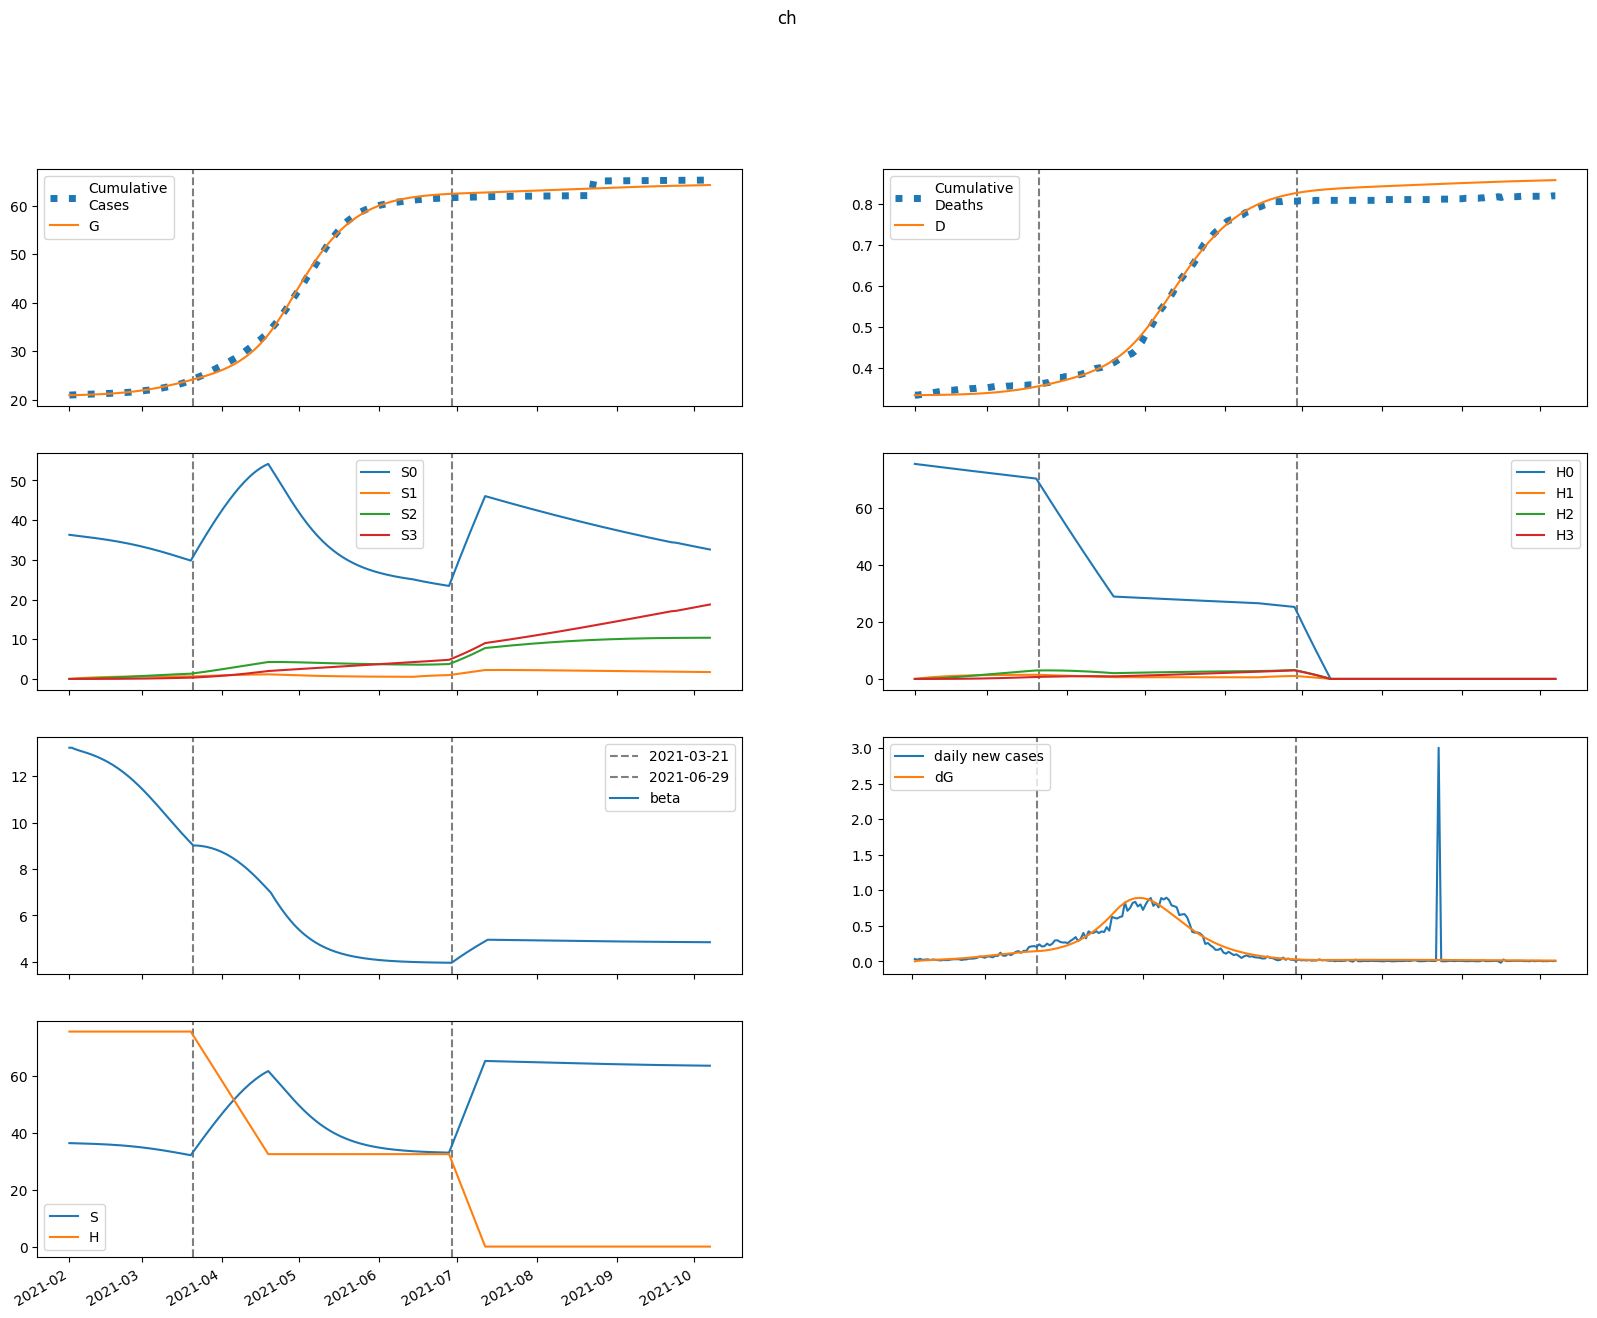

The table this chart was drawn from, first rows:
series, 2021-02-01, 2021-02-02, 2021-02-03, 2021-02-04, 2021-02-05, 2021-02-06, 2021-02-07, 2021-02-08, 2021-02-09, 2021-02-10, 2021-02-11, 2021-02-12, 2021-02-13, 2021-02-14, 2021-02-15, 2021-02-16, 2021-02-17, 2021-02-18, 2021-02-19, 2021-02-20, 2021-02-21, 2021-02-22, 2021-02-23
S, 36309, 36273, 36245, 36221, 36197, 36173, 36147, 36120, 36091, 36059, 36025, 35988, 35949, 35906, 35861, 35812, 35760, 35705, 35645, 35582, 35514, 35443, 35367
E, 0.0, 35.99, 56.24, 69.21, 78.94, 87.38, 95.49, 103.7, 112.3, 121.5, 131.2, 141.5, 152.5, 164.3, 176.7, 189.9, 203.9, 218.7, 234.3, 250.6, 267.8, 285.7, 304.4
I, 71.02, 54.21, 47.86, 46.66, 48.09, 50.93, 54.61, 58.89, 63.64, 68.81, 74.41, 80.43, 86.89, 93.8, 101.2, 109.1, 117.5, 126.4, 135.9, 145.9, 156.5, 167.7, 179.5
A, 8.076, 6.461, 5.907, 5.878, 6.121, 6.514, 7.002, 7.558, 8.172, 8.84, 9.561, 10.34, 11.17, 12.06, 13.01, 14.03, 15.12, 16.27, 17.5, 18.8, 20.18, 21.63, 23.16
IH, 0.0, 2.868, 4.74, 6.148, 7.352, 8.48, 9.598, 10.74, 11.93, 13.18, 14.5, 15.9, 17.39, 18.97, 20.66, 22.46, 24.38, 26.43, 28.61, 30.93, 33.4, 36.03, 38.81
IN, 13.94, 26.84, 35.48, 42.23, 48.24, 54.07, 60.04, 66.28, 72.89, 79.94, 87.48, 95.56, 104.2, 113.5, 123.4, 134.1, 145.5, 157.7, 170.7, 184.7, 199.5, 215.4, 232.2
D, 334.0, 334.0, 334, 334.1, 334.1, 334.2, 334.2, 334.3, 334.4, 334.5, 334.6, 334.7, 334.8, 335, 335.1, 335.3, 335.5, 335.6, 335.9, 336.1, 336.3, 336.6, 336.9
R, 0.0, 2.655, 6.245, 10.56, 15.52, 21.1, 27.31, 34.18, 41.74, 50.04, 59.13, 69.06, 79.89, 91.69, 104.5, 118.5, 133.6, 150, 167.7, 186.9, 207.6, 230, 254.1
G, 20925, 20925, 20931, 20942, 20954, 20968, 20984, 21001, 21020, 21040, 21062, 21086, 21111, 21139, 21168, 21200, 21234, 21271, 21310, 21353, 21398, 21446, 21498
H, 75447, 75447, 75447, 75447, 75447, 75447, 75447, 75447, 75447, 75447, 75447, 75447, 75447, 75447, 75447, 75447, 75447, 75447, 75447, 75447, 75447, 75447, 75447
S0, 36309, 36218, 36137, 36058, 35981, 35903, 35823, 35742, 35660, 35575, 35488, 35399, 35307, 35212, 35114, 35014, 34910, 34803, 34693, 34579, 34461, 34339, 34213
E0, 0.0, 35.99, 56.2, 69.1, 78.75, 87.1, 95.09, 103.2, 111.6, 120.6, 130.1, 140.2, 151, 162.4, 174.5, 187.4, 201, 215.4, 230.5, 246.4, 263.1, 280.5, 298.6
I0, 71.02, 54.21, 47.86, 46.66, 48.06, 50.87, 54.52, 58.75, 63.43, 68.53, 74.03, 79.94, 86.28, 93.05, 100.3, 108, 116.2, 124.9, 134.2, 143.9, 154.3, 165.1, 176.6
A0, 8.076, 6.461, 5.907, 5.877, 6.118, 6.508, 6.991, 7.541, 8.147, 8.806, 9.515, 10.28, 11.09, 11.97, 12.9, 13.9, 14.96, 16.09, 17.28, 18.55, 19.89, 21.3, 22.79
IH0, 0.0, 2.868, 4.74, 6.148, 7.352, 8.479, 9.595, 10.74, 11.92, 13.16, 14.47, 15.86, 17.33, 18.9, 20.57, 22.34, 24.23, 26.24, 28.38, 30.66, 33.08, 35.65, 38.37
IN0, 13.94, 26.84, 35.48, 42.23, 48.23, 54.07, 60.02, 66.24, 72.83, 79.85, 87.34, 95.35, 103.9, 113.1, 122.9, 133.4, 144.7, 156.7, 169.5, 183.2, 197.8, 213.3, 229.8
D0, 334.0, 334.0, 334, 334.1, 334.1, 334.2, 334.2, 334.3, 334.4, 334.5, 334.6, 334.7, 334.8, 335, 335.1, 335.3, 335.5, 335.6, 335.8, 336.1, 336.3, 336.6, 336.9
R0, 0.0, 2.655, 6.245, 10.56, 15.52, 21.1, 27.31, 34.17, 41.73, 50.02, 59.09, 69, 79.8, 91.56, 104.3, 118.2, 133.2, 149.5, 167.1, 186.2, 206.7, 228.8, 252.7
G0, 20925, 20925, 20931, 20942, 20954, 20968, 20984, 21001, 21020, 21040, 21061, 21085, 21110, 21137, 21167, 21198, 21232, 21268, 21307, 21348, 21393, 21440, 21491
H0, 75447, 75334, 75221, 75108, 74995, 74883, 74770, 74658, 74546, 74434, 74323, 74211, 74100, 73989, 73878, 73767, 73656, 73546, 73436, 73325, 73215, 73106, 72996
S1, 0.0, 54.41, 104.8, 151.4, 194.5, 234.5, 271.4, 305.5, 337, 366.1, 392.9, 417.7, 440.5, 461.4, 480.7, 498.3, 514.5, 529.3, 542.8, 555, 566.2, 576.3, 585.3
E1, 0.0, 0.0, 0.0412, 0.103, 0.1811, 0.2753, 0.3864, 0.5147, 0.6607, 0.8243, 1.006, 1.205, 1.422, 1.657, 1.911, 2.183, 2.474, 2.784, 3.113, 3.461, 3.827, 4.212, 4.616
I1, 0.0, 0.0, 0.0, 0.007423, 0.02423, 0.05112, 0.08862, 0.1372, 0.1975, 0.2698, 0.3544, 0.4517, 0.5618, 0.685, 0.8214, 0.9712, 1.135, 1.312, 1.503, 1.708, 1.927, 2.16, 2.408
A1, 0.0, 0.0, 0.0, 0.0008441, 0.002786, 0.005939, 0.01039, 0.01623, 0.02353, 0.03236, 0.04278, 0.05482, 0.06854, 0.08397, 0.1011, 0.1201, 0.1408, 0.1633, 0.1877, 0.2139, 0.2421, 0.2721, 0.304
IH1, 0.0, 0.0, 0.0, 0.0, 0.0002997, 0.001245, 0.003171, 0.006399, 0.01123, 0.01796, 0.02687, 0.03821, 0.05222, 0.06913, 0.08914, 0.1124, 0.1392, 0.1696, 0.2038, 0.242, 0.2842, 0.3305, 0.3812
IN1, 0.0, 0.0, 0.0, 0.0, 0.001457, 0.006104, 0.01568, 0.03191, 0.05647, 0.09102, 0.1372, 0.1965, 0.2705, 0.3606, 0.4682, 0.5945, 0.7407, 0.9082, 1.098, 1.311, 1.548, 1.811, 2.1
D1, 0.0, 0.0, 0.0, 0.0, 0.0, 2.359602489350747e-06, 1.2160113144534368e-05, 3.712603562369816e-05, 8.7499402479107e-05, 0.0001759, 0.0003173, 0.0005289, 0.0008296, 0.001241, 0.001785, 0.002487, 0.003372, 0.004468, 0.005803, 0.007408, 0.009313, 0.01155, 0.01415
R1, 0.0, 0.0, 0.0, 0.0, 0.0001688, 0.0008654, 0.002636, 0.006211, 0.01249, 0.02257, 0.03768, 0.05923, 0.08879, 0.128, 0.1789, 0.2432, 0.3231, 0.4209, 0.5387, 0.6791, 0.8446, 1.038, 1.261
G1, 0.0, 0.0, 0.0, 0.007423, 0.02599, 0.05861, 0.1082, 0.1778, 0.2705, 0.3895, 0.538, 0.7192, 0.9362, 1.192, 1.491, 1.835, 2.228, 2.674, 3.176, 3.736, 4.36, 5.049, 5.808
H1, 0.0, 113.2, 218.1, 315.3, 405.5, 489, 566.4, 638.1, 704.5, 766, 822.9, 875.6, 924.4, 969.5, 1011, 1050, 1086, 1118, 1149, 1177, 1203, 1227, 1249
S2, 0.0, 0.0, 3.883, 11.31, 21.98, 35.6, 51.91, 70.64, 91.59, 114.5, 139.2, 165.6, 193.3, 222.4, 252.6, 283.7, 315.7, 348.5, 381.9, 415.8, 450.2, 484.8, 519.8
E2, 0.0, 0.0, 0.0, 0.0009095, 0.00331, 0.007809, 0.01508, 0.02584, 0.04082, 0.0608, 0.08656, 0.1189, 0.1587, 0.2069, 0.2642, 0.3318, 0.4105, 0.5013, 0.6052, 0.7232, 0.8563, 1.005, 1.171
I2, 0.0, 0.0, 0.0, 0.0, 0.0001638, 0.0007213, 0.001957, 0.004211, 0.007869, 0.01336, 0.02115, 0.03174, 0.04565, 0.06344, 0.08569, 0.113, 0.146, 0.1854, 0.2318, 0.286, 0.3486, 0.4203, 0.502
A2, 0.0, 0.0, 0.0, 0.0, 1.8631833949421016e-05, 8.270870861689377e-05, 0.0002262, 0.0004899, 0.0009212, 0.001573, 0.002504, 0.003777, 0.005458, 0.007619, 0.01033, 0.01368, 0.01774, 0.0226, 0.02835, 0.03508, 0.04289, 0.05185, 0.06208
IH2, 0.0, 0.0, 0.0, 0.0, 0.0, 6.616072696852822e-06, 3.50102890151342e-05, 0.0001102, 0.000268, 0.0005561, 0.001034, 0.001774, 0.002859, 0.004386, 0.006463, 0.009208, 0.01275, 0.01724, 0.02282, 0.02966, 0.03792, 0.0478, 0.05949
IN2, 0.0, 0.0, 0.0, 0.0, 0.0, 3.216181742910227e-05, 0.0001713, 0.0005428, 0.001329, 0.002774, 0.00519, 0.008955, 0.01452, 0.02239, 0.03318, 0.04752, 0.06616, 0.08989, 0.1196, 0.1562, 0.2006, 0.2541, 0.3176
D2, 0.0, 0.0, 0.0, 0.0, 0.0, 0.0, 5.208281437744964e-08, 3.276895780309812e-07, 1.195024365935114e-06, 3.304929667453513e-06, 7.682716777797173e-06, 1.5823195992924094e-05, 2.97866880014969e-05, 5.229457948068177e-05, 8.682366265518334e-05, 0.0001377, 0.0002102, 0.0003106, 0.0004463, 0.0006259, 0.0008594, 0.001158, 0.001534
R2, 0.0, 0.0, 0.0, 0.0, 0.0, 3.725152242880286e-06, 2.3341983266511762e-05, 8.494545291694479e-05, 0.0002347, 0.0005456, 0.001124, 0.002119, 0.003725, 0.006193, 0.009839, 0.01505, 0.02227, 0.03207, 0.04507, 0.06201, 0.08373, 0.1112, 0.1454
G2, 0.0, 0.0, 0.0, 0.0, 0.0001638, 0.0007601, 0.002167, 0.004883, 0.009538, 0.01689, 0.02785, 0.04344, 0.06486, 0.09346, 0.1307, 0.1783, 0.2381, 0.312, 0.4023, 0.5114, 0.6417, 0.7959, 0.977
H2, 0.0, 0.0, 8.084, 23.57, 45.81, 74.23, 108.3, 147.4, 191.3, 239.3, 291.2, 346.5, 404.9, 466.1, 529.8, 595.8, 663.6, 733.3, 804.4, 876.9, 950.6, 1025, 1101
S3, 0.0, 0.0, 0.0, 0.04622, 0.1809, 0.4425, 0.8662, 1.484, 2.324, 3.414, 4.776, 6.432, 8.401, 10.7, 13.34, 16.34, 19.72, 23.47, 27.61, 32.14, 37.07, 42.41, 48.16
E3, 0.0, 0.0, 0.0, 0.0, 6.028527272517485e-06, 2.9096877734746688e-05, 8.602801558484095e-05, 0.0002002, 0.0004021, 0.00073, 0.00123, 0.001958, 0.002979, 0.004367, 0.006209, 0.008603, 0.01166, 0.0155, 0.02026, 0.02608, 0.03314, 0.04159, 0.05162
I3, 0.0, 0.0, 0.0, 0.0, 0.0, 1.0860003091637474e-06, 6.070577688494039e-06, 2.0131169121206213e-05, 5.143147199251975e-05, 0.0001117, 0.0002168, 0.0003871, 0.0006482, 0.001031, 0.001574, 0.00232, 0.003321, 0.004635, 0.00633, 0.008481, 0.01117, 0.0145, 0.01856
A3, 0.0, 0.0, 0.0, 0.0, 0.0, 1.235002701434367e-07, 6.948862303614456e-07, 2.318322217309746e-06, 5.956131441288104e-06, 1.3003183167874677e-05, 2.5357472051511867e-05, 4.5488659602394e-05, 7.65062331940901e-05, 0.0001222, 0.0001873, 0.000277, 0.0003979, 0.0005572, 0.0007633, 0.001026, 0.001355, 0.001763, 0.002262
IH3, 0.0, 0.0, 0.0, 0.0, 0.0, 0.0, 4.385433916854601e-08, 2.841406928473093e-07, 1.0656257444451484e-06, 3.0245878998608735e-06, 7.200450095706764e-06, 1.5156774639559646e-05, 2.9109731760846127e-05, 5.20630073897621e-05, 8.794856979967262e-05, 0.0001418, 0.0002198, 0.0003295, 0.0004802, 0.0006827, 0.0009497, 0.001296, 0.001738
IN3, 0.0, 0.0, 0.0, 0.0, 0.0, 0.0, 2.1318315478662e-07, 1.3889335104298768e-06, 5.237040640858836e-06, 1.4942224663414005e-05, 3.575352795079376e-05, 7.563527657924031e-05, 0.000146, 0.0002623, 0.0004452, 0.0007209, 0.001123, 0.001691, 0.002474, 0.003532, 0.004933, 0.006758, 0.0091
D3, 0.0, 0.0, 0.0, 0.0, 0.0, 0.0, 0.0, 3.452285836652909e-10, 2.582030934656077e-09, 1.097081237446239e-08, 3.478086667324127e-08, 9.14639962203481e-08, 2.1078062351323317e-07, 4.399372282462337e-07, 8.497858006633165e-07, 1.5421314331134342e-06, 2.6581903215766636e-06, 4.388235223785478e-06, 6.982457409226122e-06, 1.076306240607914e-05, 1.6137600780474456e-05, 2.361351436965065e-05, 3.381385260636426e-05
R3, 0.0, 0.0, 0.0, 0.0, 0.0, 0.0, 2.469200345870626e-08, 1.8404278015522117e-07, 7.80426736397841e-07, 2.471669867506085e-06, 6.49757756844929e-06, 1.497603806907136e-05, 3.1273851685271994e-05, 6.0456920728159796e-05, 0.0001098, 0.0001895, 0.0003133, 0.0004992, 0.0007707, 0.001157, 0.001696, 0.002433, 0.003423
G3, 0.0, 0.0, 0.0, 0.0, 0.0, 1.0860003091637474e-06, 6.327615182449205e-06, 2.1825007381002946e-05, 5.789000987315449e-05, 0.0001303, 0.0002618, 0.0004834, 0.0008362, 0.001373, 0.002159, 0.003278, 0.004828, 0.006928, 0.00972, 0.01337, 0.01807, 0.02404, 0.03153
H3, 0.0, 0.0, 0.0, 0.09623, 0.3768, 0.9221, 1.806, 3.095, 4.85, 7.127, 9.976, 13.44, 17.57, 22.39, 27.94, 34.24, 41.34, 49.24, 57.97, 67.54, 77.98, 89.3, 101.5
beta, 13.23, 13.23, 13.17, 13.13, 13.1, 13.07, 13.03, 13, 12.96, 12.92, 12.87, 12.83, 12.78, 12.72, 12.67, 12.61, 12.54, 12.47, 12.4, 12.33, 12.25, 12.16, 12.07
